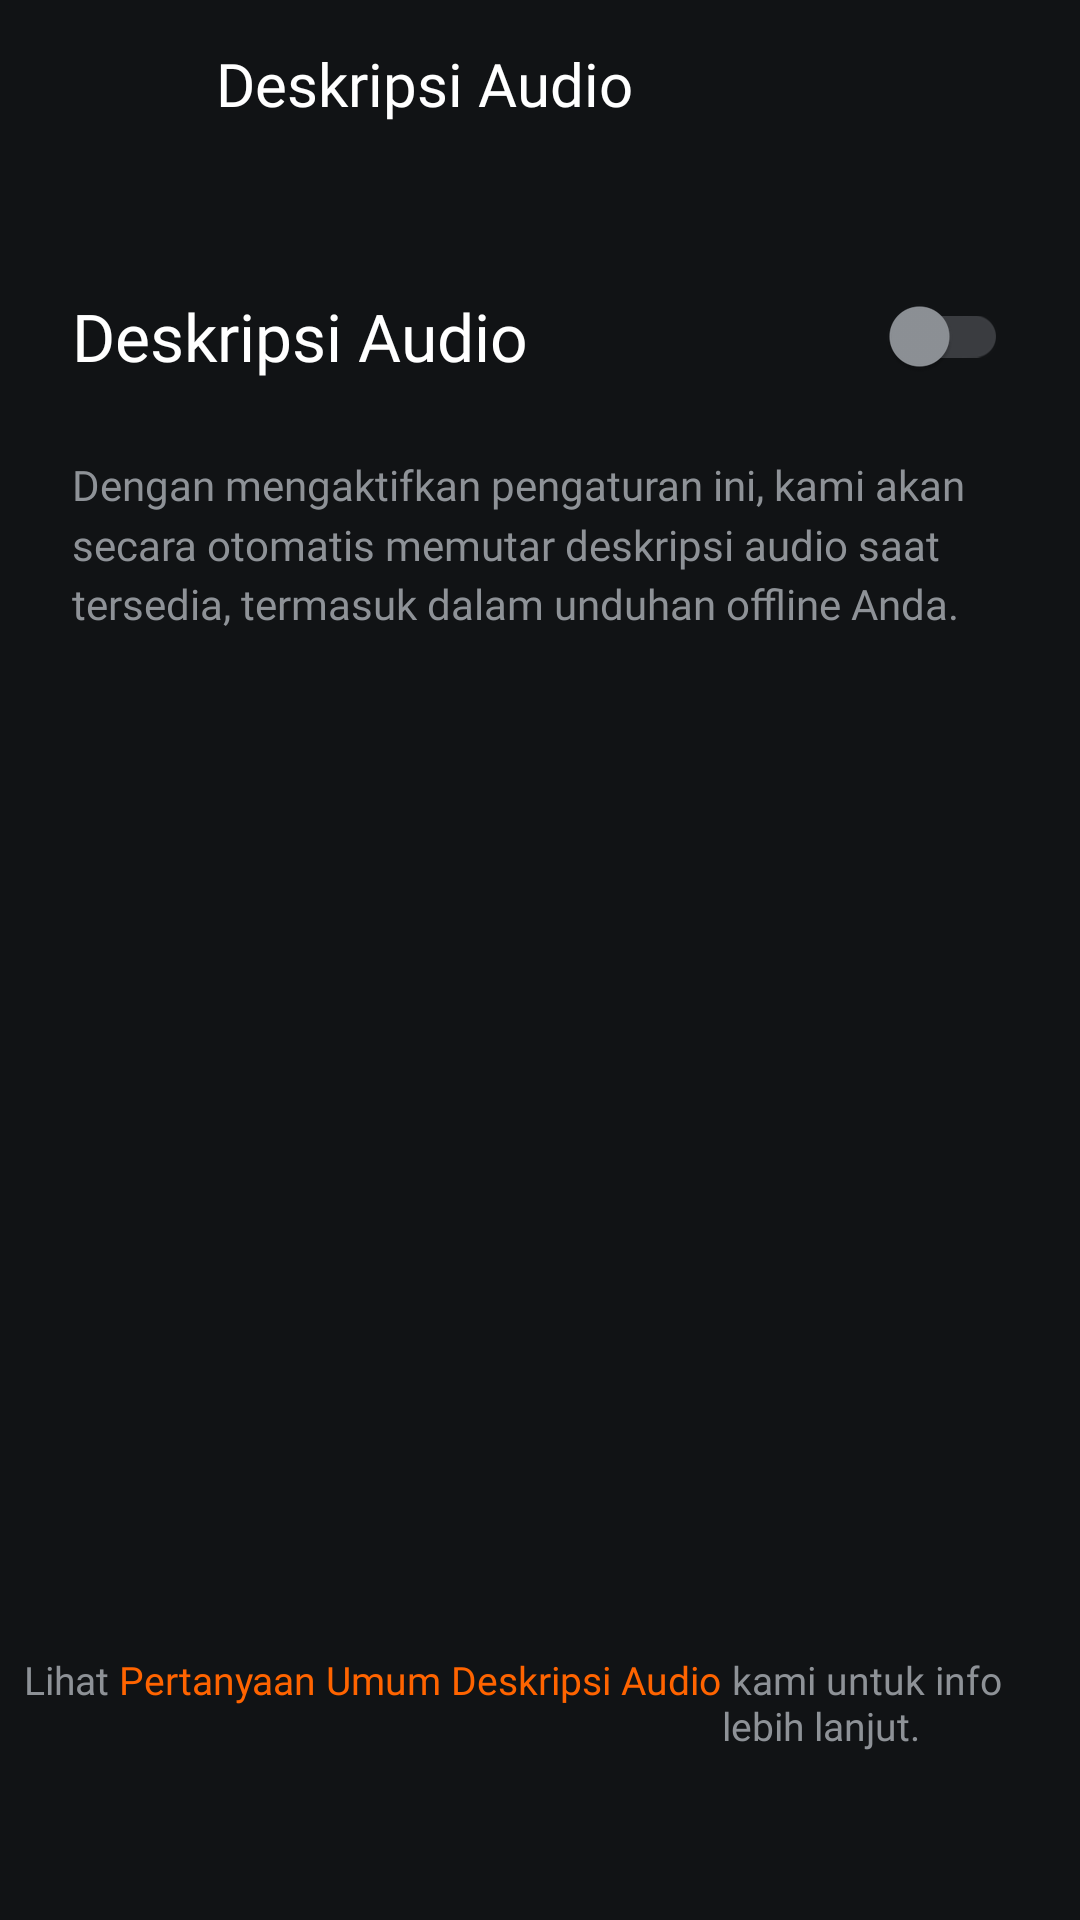

Here is an Android app screen rendered from its layout file. Give the layout XML and the strings, colors and styles it references.
<!-- AndroidManifest.xml: application theme Theme.Crunchyroll_pemvis_5 -->
<!-- res/layout/fragment_audio_description.xml -->
<?xml version="1.0" encoding="utf-8"?>
<RelativeLayout xmlns:android="http://schemas.android.com/apk/res/android"
    xmlns:app="http://schemas.android.com/apk/res-auto"
    android:layout_width="match_parent"
    android:layout_height="match_parent"
    android:background="#111315"
    android:clickable="true"
    android:focusable="true">

    
    <RelativeLayout
        android:id="@+id/toolbar_audio_desc"
        android:layout_width="match_parent"
        android:layout_height="56dp"
        android:paddingHorizontal="16dp">

        <ImageView
            android:id="@+id/btn_back_audio_desc"
            android:layout_width="40dp"
            android:layout_height="40dp"
            android:layout_centerVertical="true"
            android:layout_alignParentStart="true"
            android:padding="8dp"
            android:src="@drawable/ic_arrow_back"
            app:tint="@color/white"
            android:background="?attr/selectableItemBackgroundBorderless"
            android:clickable="true"
            android:focusable="true"
            android:contentDescription="Back" />

        <TextView
            android:layout_width="wrap_content"
            android:layout_height="wrap_content"
            android:layout_toEndOf="@id/btn_back_audio_desc"
            android:layout_centerVertical="true"
            android:layout_marginStart="16dp"
            android:text="Deskripsi Audio"
            android:textColor="@color/white"
            android:textSize="20sp"
            android:fontFamily="@font/poppinsbold" />

    </RelativeLayout>

    
    <LinearLayout
        android:layout_width="match_parent"
        android:layout_height="match_parent"
        android:layout_below="@id/toolbar_audio_desc"
        android:orientation="vertical"
        android:padding="24dp">

        
        <RelativeLayout
            android:layout_width="match_parent"
            android:layout_height="wrap_content"
            android:gravity="center_vertical"
            android:layout_marginTop="8dp">

            <TextView
                android:layout_width="wrap_content"
                android:layout_height="wrap_content"
                android:text="Deskripsi Audio"
                android:textColor="@color/white"
                android:textSize="22sp"
                android:fontFamily="@font/poppinsbold"
                android:layout_alignParentStart="true"
                android:layout_centerVertical="true" />

            <com.google.android.material.switchmaterial.SwitchMaterial
                android:id="@+id/switch_audio_desc_page"
                android:layout_width="wrap_content"
                android:layout_height="wrap_content"
                android:layout_alignParentEnd="true"
                android:layout_centerVertical="true"
                app:thumbTint="@color/switch_thumb_selector"
                app:trackTint="@color/switch_track_selector" />

        </RelativeLayout>

        
        <TextView
            android:layout_width="match_parent"
            android:layout_height="wrap_content"
            android:text="Dengan mengaktifkan pengaturan ini, kami akan secara otomatis memutar deskripsi audio saat tersedia, termasuk dalam unduhan offline Anda."
            android:textColor="#8E9297"
            android:textSize="14sp"
            android:fontFamily="@font/poppinsregular"
            android:layout_marginTop="16dp"
            android:lineSpacingMultiplier="1.2" />

    </LinearLayout>

    
    <LinearLayout
        android:id="@+id/btn_audio_desc_help"
        android:layout_width="wrap_content"
        android:layout_height="wrap_content"
        android:layout_alignParentBottom="true"
        android:layout_centerHorizontal="true"
        android:layout_marginBottom="48dp"
        android:orientation="horizontal"
        android:padding="8dp"
        android:clickable="true"
        android:focusable="true"
        android:background="?attr/selectableItemBackground">

        <TextView
            android:layout_width="wrap_content"
            android:layout_height="wrap_content"
            android:text="Lihat "
            android:textColor="#8E9297"
            android:textSize="13sp"
            android:fontFamily="@font/poppinsregular" />

        <TextView
            android:layout_width="wrap_content"
            android:layout_height="wrap_content"
            android:text="Pertanyaan Umum Deskripsi Audio"
            android:textColor="#FF6400"
            android:textSize="13sp"
            android:fontFamily="@font/poppinsbold" />

        <TextView
            android:layout_width="wrap_content"
            android:layout_height="wrap_content"
            android:text=" kami untuk info lebih lanjut."
            android:textColor="#8E9297"
            android:textSize="13sp"
            android:fontFamily="@font/poppinsregular" />
    </LinearLayout>

</RelativeLayout>
<!-- resources referenced by this layout -->
<resources>
  <color name="white">#FFFFFFFF</color>
  <style name="Theme.Crunchyroll_pemvis_5" parent="Base.Theme.Crunchyroll_pemvis_5">
          <item name="android:windowFullscreen">true</item>
      </style>
  <style name="Base.Theme.Crunchyroll_pemvis_5" parent="Theme.Material3.DayNight.NoActionBar">
          
          <item name="colorPrimary">#FF6400</item>
          <item name="colorPrimaryContainer">#FF6400</item>
          <item name="colorOnPrimary">#FFFFFF</item>
          <item name="colorSecondary">#FAB818</item>
          <item name="colorOnSecondary">#000000</item>
          <item name="colorSurface">#111315</item>
          <item name="colorOnSurface">#FFFFFF</item>
      </style>
</resources>
